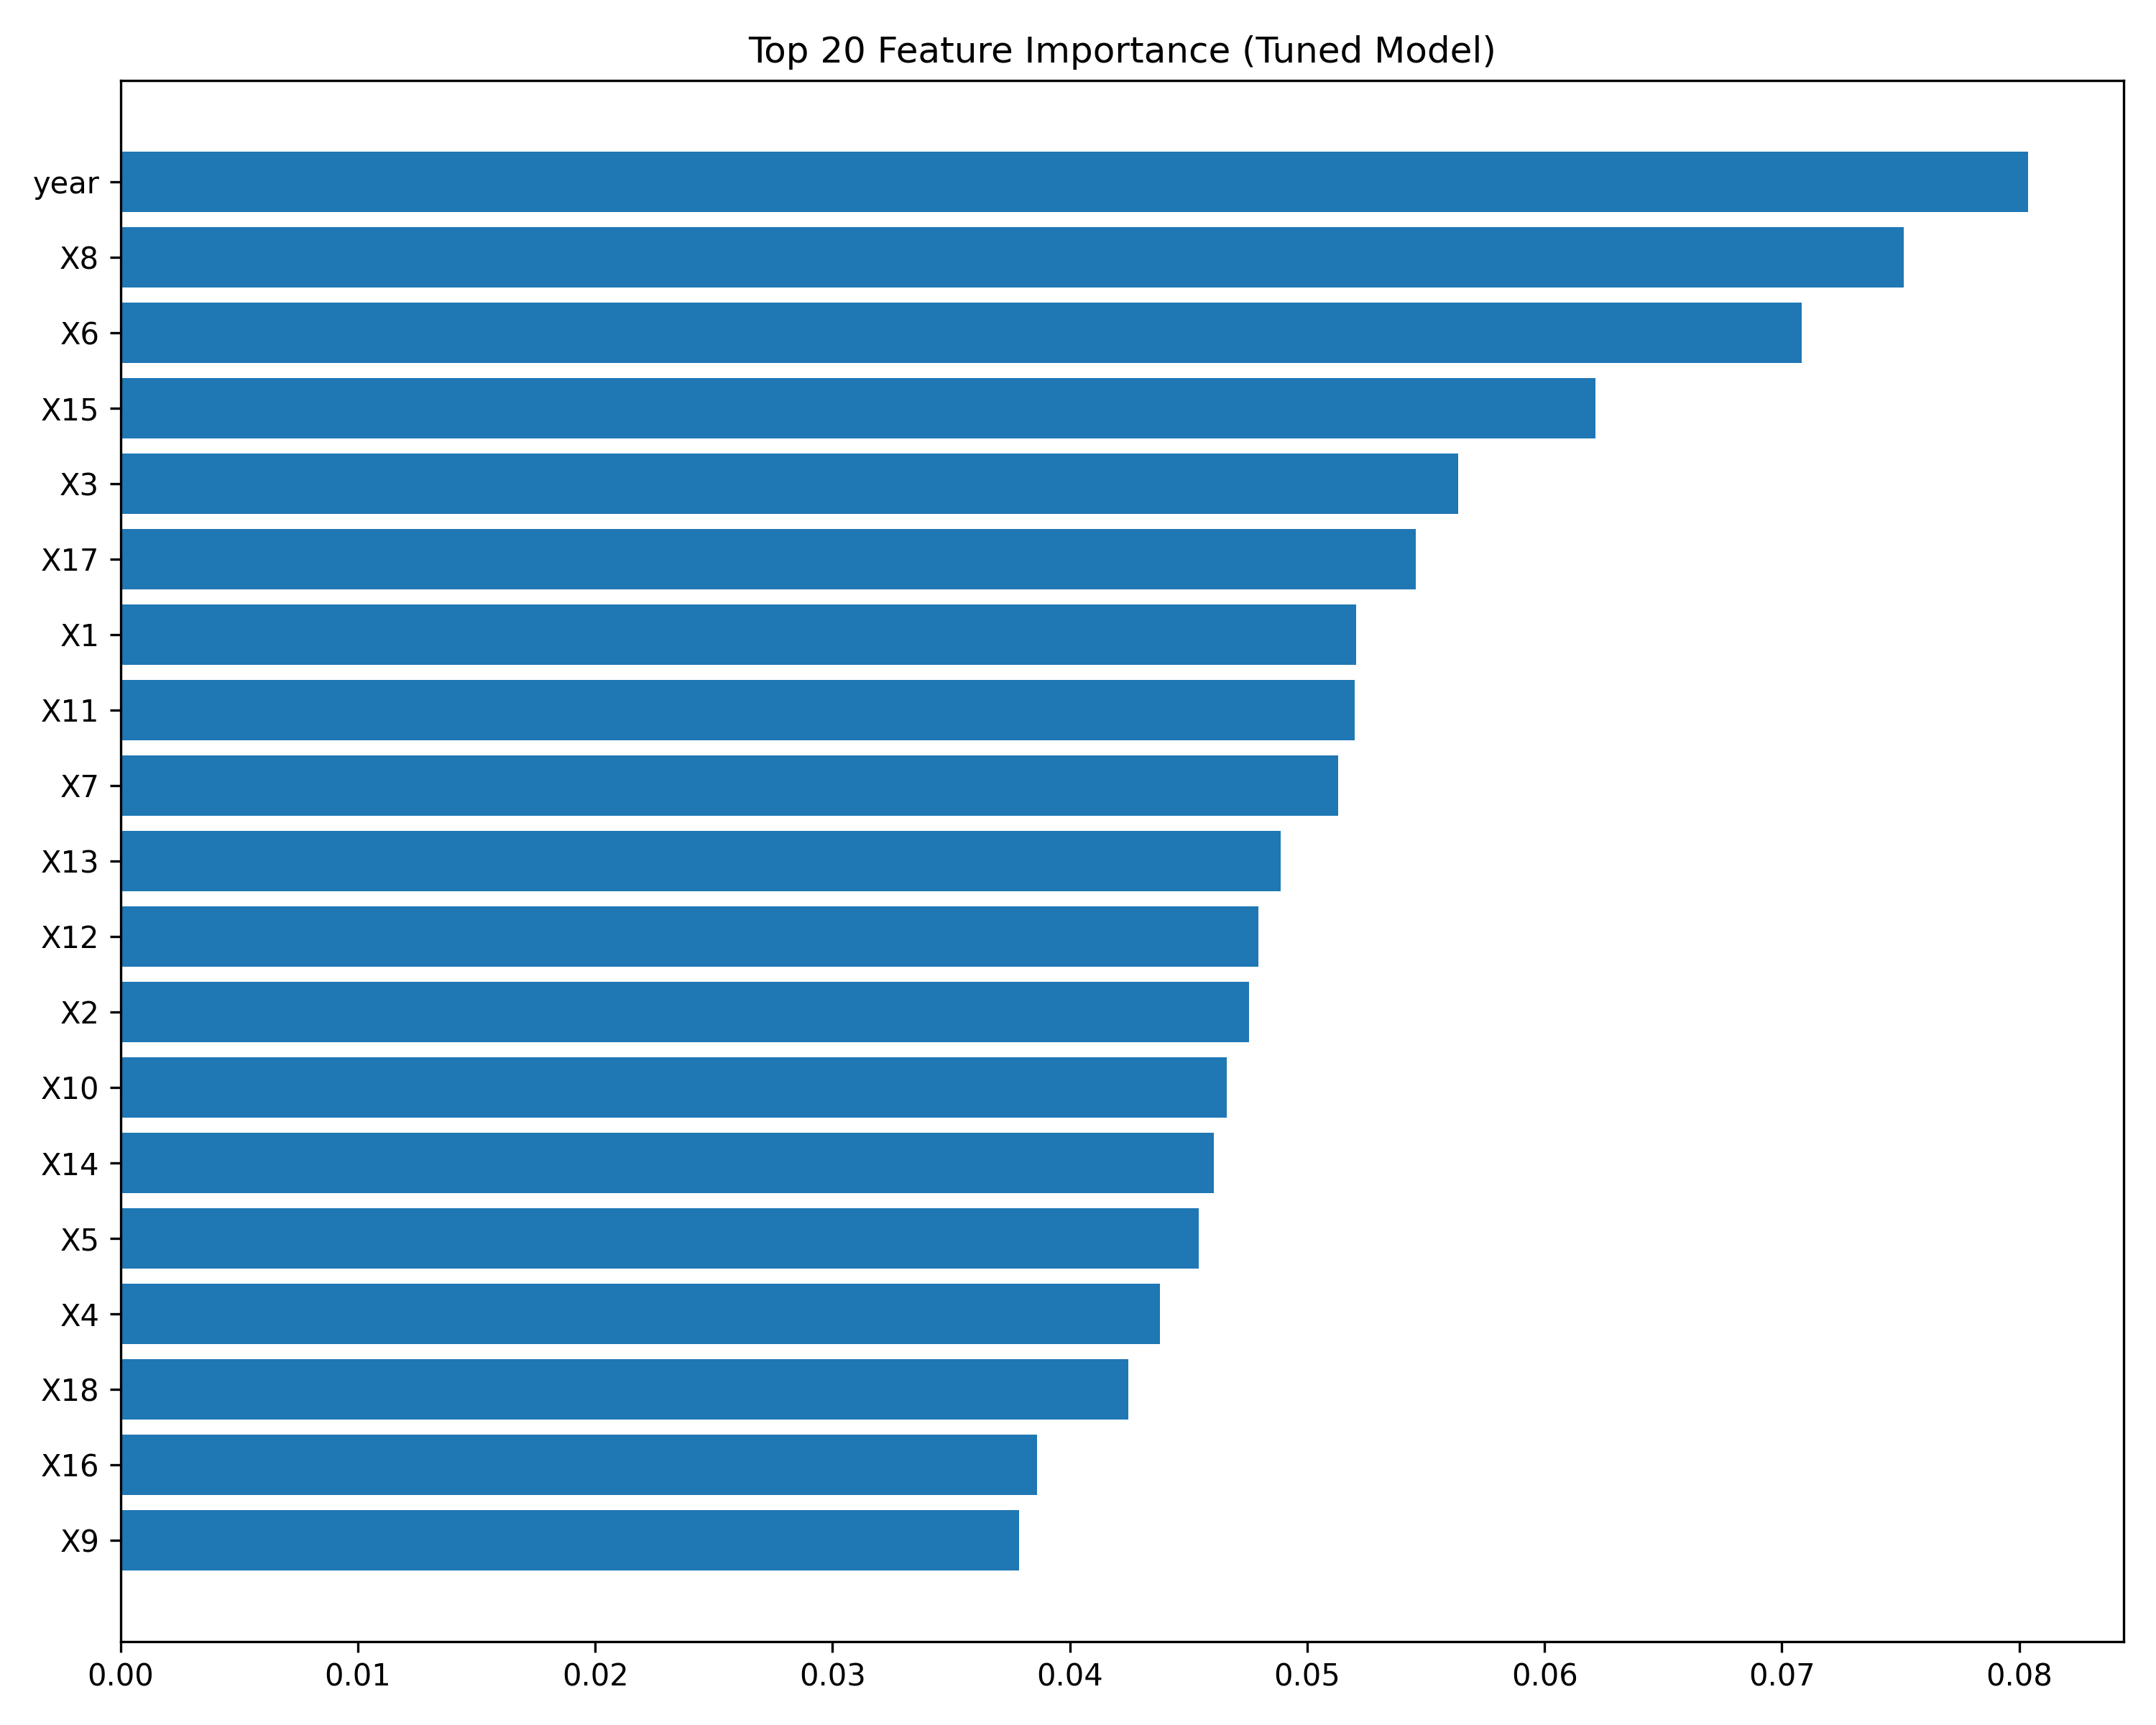

Values plotted in this chart, from the file beside it:
Feature, Importance
year, 0.08038
X8, 0.07513
X6, 0.07082
X15, 0.06215
X3, 0.05635
X17, 0.05458
X1, 0.05205
X11, 0.05201
X7, 0.0513
X13, 0.04888
X12, 0.04795
X2, 0.04756
X10, 0.04661
X14, 0.04607
X5, 0.04544
X4, 0.04379
X18, 0.04247
X16, 0.03861
X9, 0.03786
